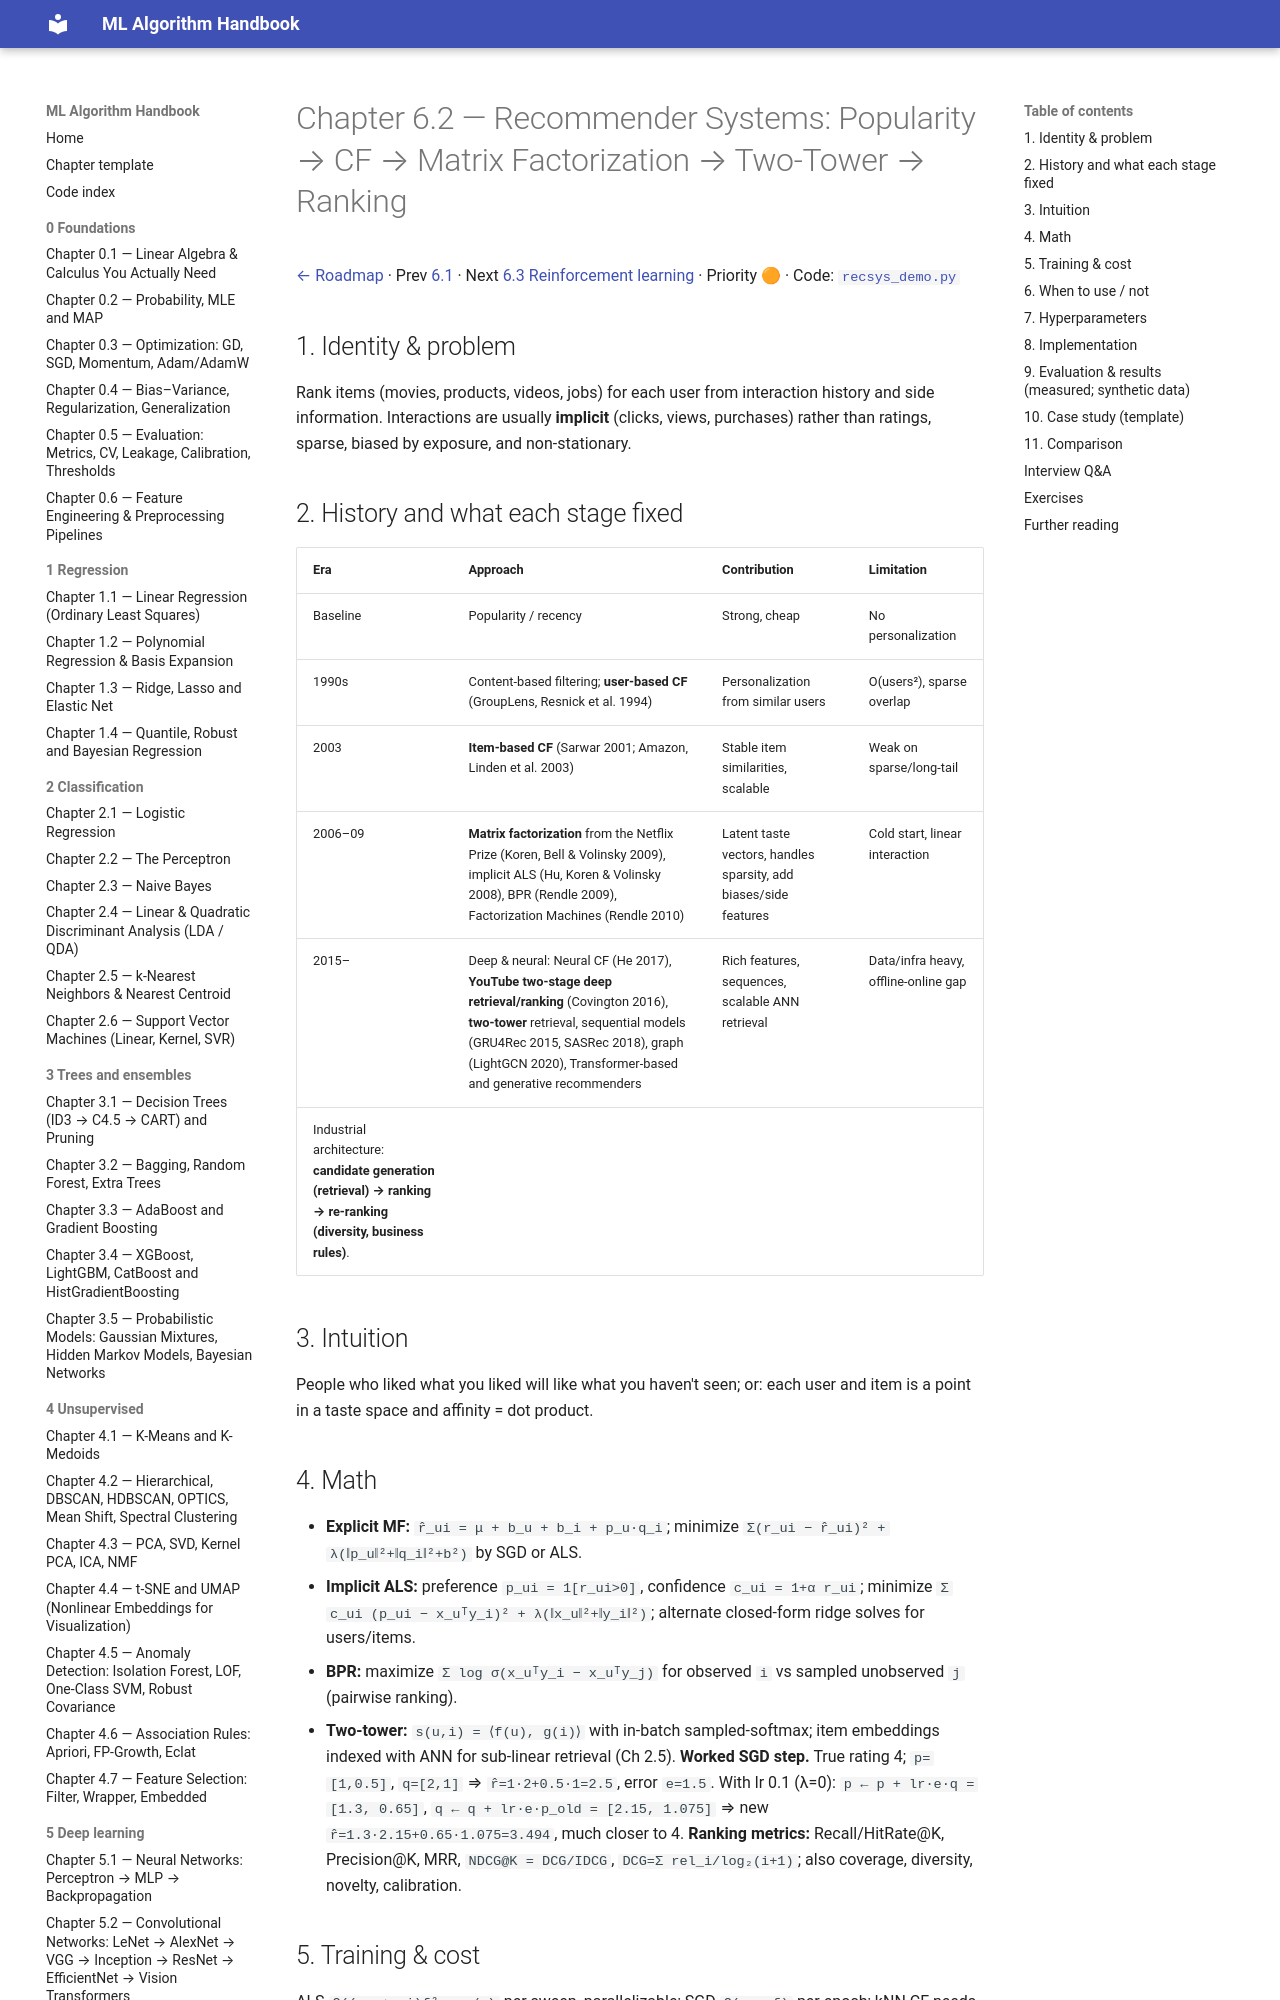

repository: Fuzzy-programmer/ml-algorithm-handbook · page: 06-specialized-ml/02-recommender-systems/index.html · generator: mkdocs

# Chapter 6.2 — Recommender Systems: Popularity → CF → Matrix Factorization → Two-Tower → Ranking

[← Roadmap](../README.md) · Prev [6.1](01-time-series.md) · Next [6.3 Reinforcement learning](03-reinforcement-learning.md) · Priority 🟠 · Code: [`recsys_demo.py`](../code/recsys_demo.py)

## 1. Identity & problem
Rank items (movies, products, videos, jobs) for each user from interaction history and side information. Interactions are usually **implicit** (clicks, views, purchases) rather than ratings, sparse, biased by exposure, and non-stationary.

## 2. History and what each stage fixed
| Era | Approach | Contribution | Limitation |
|---|---|---|---|
| Baseline | Popularity / recency | Strong, cheap | No personalization |
| 1990s | Content-based filtering; **user-based CF** (GroupLens, Resnick et al. 1994) | Personalization from similar users | O(users²), sparse overlap |
| 2003 | **Item-based CF** (Sarwar 2001; Amazon, Linden et al. 2003) | Stable item similarities, scalable | Weak on sparse/long-tail |
| 2006–09 | **Matrix factorization** from the Netflix Prize (Koren, Bell & Volinsky 2009), implicit ALS (Hu, Koren & Volinsky 2008), BPR (Rendle 2009), Factorization Machines (Rendle 2010) | Latent taste vectors, handles sparsity, add biases/side features | Cold start, linear interaction |
| 2015– | Deep & neural: Neural CF (He 2017), **YouTube two-stage deep retrieval/ranking** (Covington 2016), **two-tower** retrieval, sequential models (GRU4Rec 2015, SASRec 2018), graph (LightGCN 2020), Transformer-based and generative recommenders | Rich features, sequences, scalable ANN retrieval | Data/infra heavy, offline-online gap |
Industrial architecture: **candidate generation (retrieval) → ranking → re-ranking (diversity, business rules)**.

## 3. Intuition
People who liked what you liked will like what you haven't seen; or: each user and item is a point in a taste space and affinity = dot product.

## 4. Math
- **Explicit MF:** `r̂_ui = μ + b_u + b_i + p_u·q_i`; minimize `Σ(r_ui − r̂_ui)² + λ(‖p_u‖²+‖q_i‖²+b²)` by SGD or ALS.
- **Implicit ALS:** preference `p_ui = 1[r_ui>0]`, confidence `c_ui = 1+α r_ui`; minimize `Σ c_ui (p_ui − x_uᵀy_i)² + λ(‖x_u‖²+‖y_i‖²)`; alternate closed-form ridge solves for users/items.
- **BPR:** maximize `Σ log σ(x_uᵀy_i − x_uᵀy_j)` for observed `i` vs sampled unobserved `j` (pairwise ranking).
- **Two-tower:** `s(u,i) = ⟨f(u), g(i)⟩` with in-batch sampled-softmax; item embeddings indexed with ANN for sub-linear retrieval (Ch 2.5).
**Worked SGD step.** True rating 4; `p=[1,0.5]`, `q=[2,1]` ⇒ `r̂=1·2+0.5·1=2.5`, error `e=1.5`. With lr 0.1 (λ=0): `p ← p + lr·e·q = [1.3, 0.65]`, `q ← q + lr·e·p_old = [2.15, 1.075]` ⇒ new `r̂=1.3·2.15+0.65·1.075=3.494`, much closer to 4.
**Ranking metrics:** Recall/HitRate@K, Precision@K, MRR, `NDCG@K = DCG/IDCG`, `DCG=Σ rel_i/log₂(i+1)`; also coverage, diversity, novelty, calibration.

## 5. Training & cost
ALS `O((n_u+n_i)f²·nnz/…)` per sweep, parallelizable; SGD `O(nnz·f)` per epoch; kNN CF needs `O(n²)` similarities (use sparse/ANN). Serving: precompute embeddings, ANN retrieval (HNSW/IVF) in milliseconds, then a heavier ranker on a few hundred candidates.
